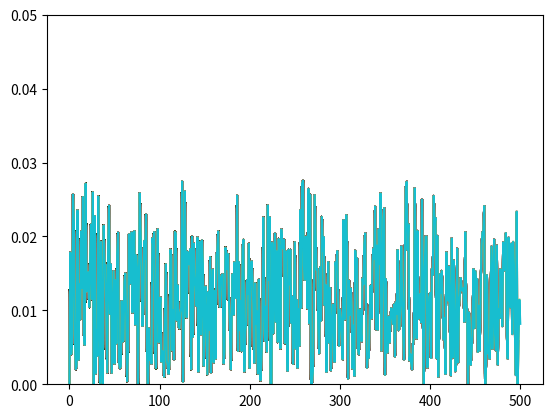

Write the Python code that produced this figure.
import math
import random
import matplotlib.pyplot as plt

d = 0.01
l1 = 5
l2 = 10


a = [1]
b = [1]
c = [1]
d1 = [1]
e = [1]

lst =[0]

for i in range(1):
    for i in range(500):
        u = random.random()
        if a[i] == 1:
            if u <= 1-(d*l1):
                a.append(1)
            if u > 1-(d*l1):
                a.append(2)
        
        if a[i] == 2:
            if u > 1-(d*l2):
                a.append(1)
            if u <= 1-(d*l2):
                a.append(2)
            
            
    for i in range(500):
        if a[i] == 1:
            u = 0.1
        if a[i] == 2:
            u = -0.2
    
        if a[i] == 1:
            s = 0.2
        if a[i] == 2:
            s = 0.3
    
        lst.append(d*u + math.sqrt(d)*s *random.random())
        
        plt.ylim(0,.05)
        plt.plot(lst)